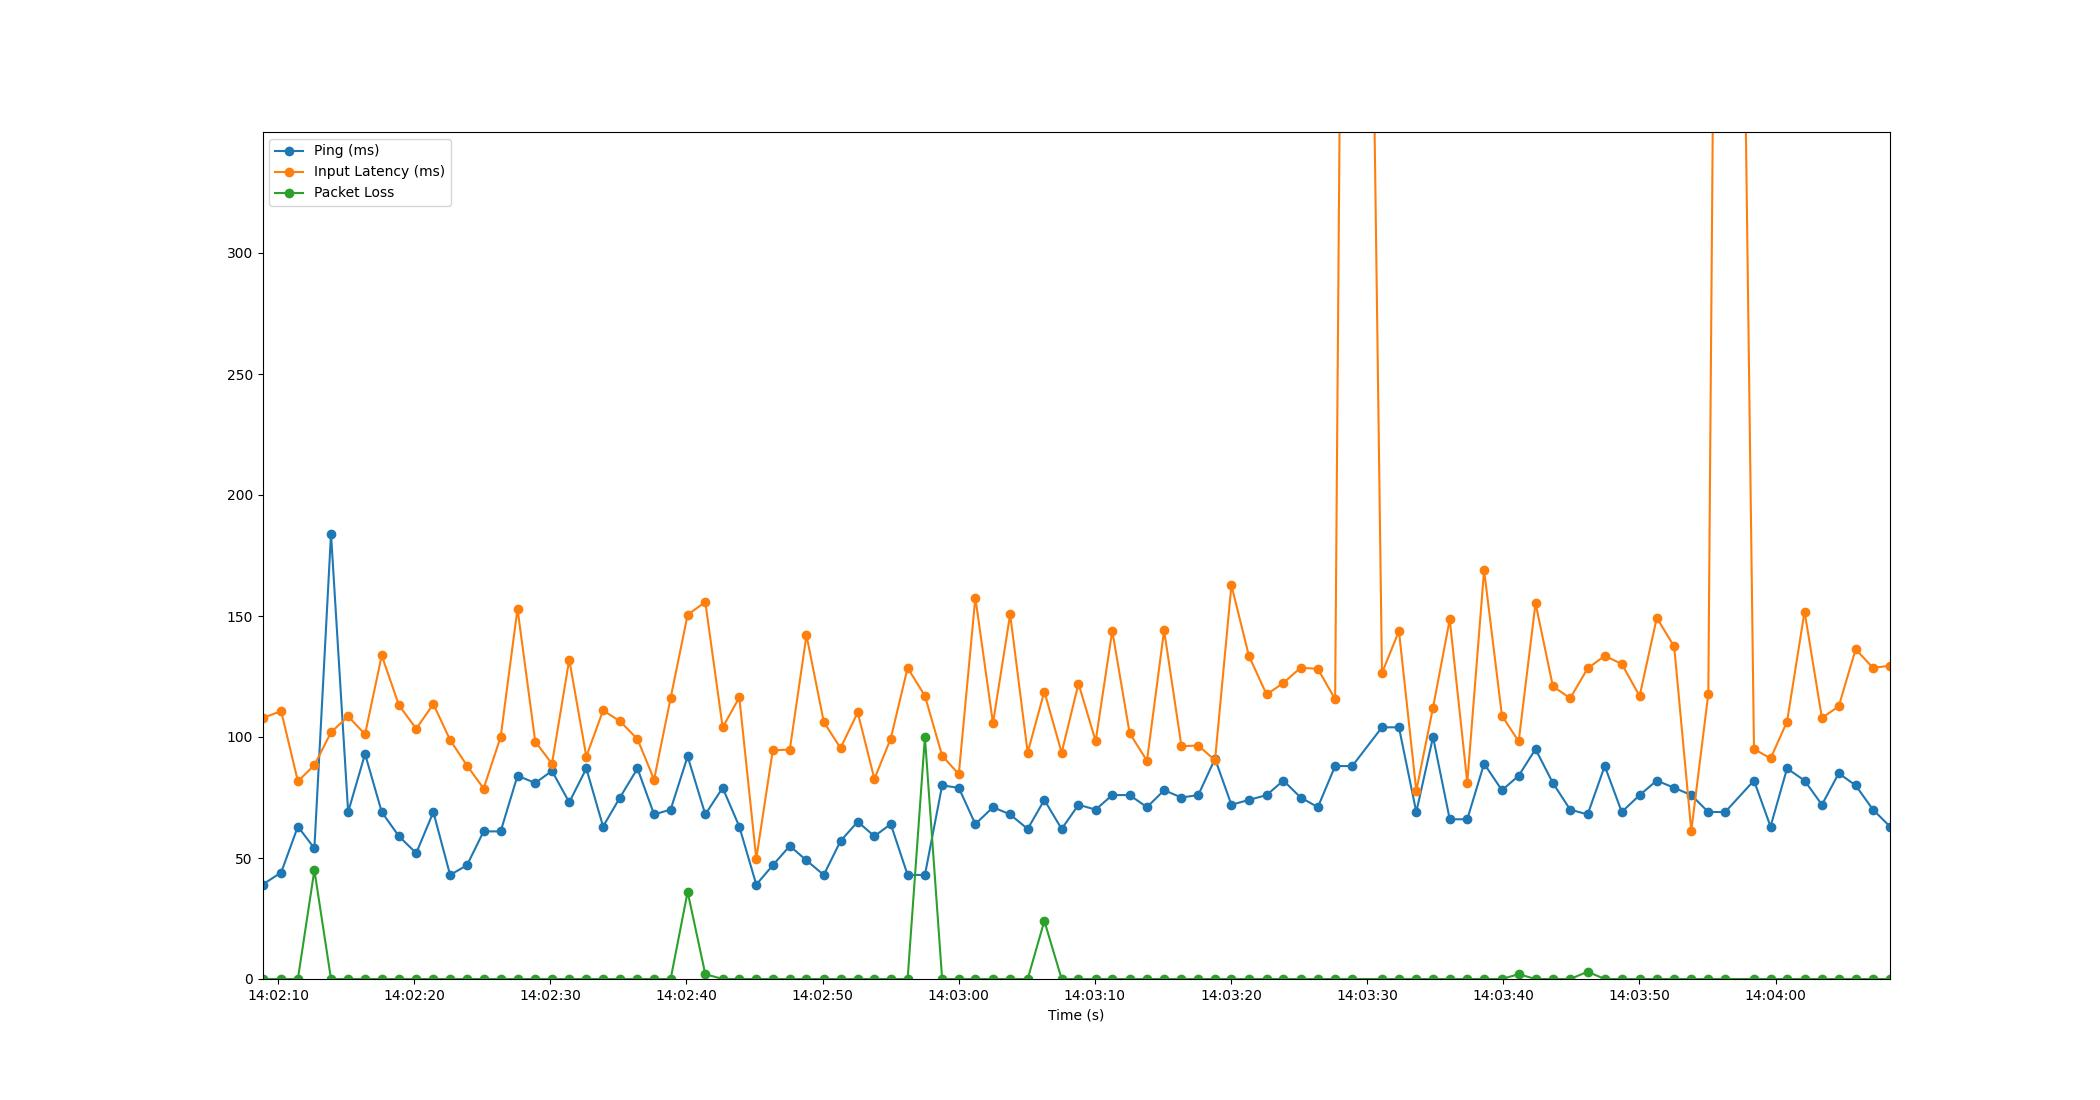

The file beside this chart, header and first rows:
Time, Timestamp, Ping, Packet Loss, Input Latency
2.1457672119140625e-06, 2023-07-11 14:02:08.854826, 39, 0, 107.8
1.371, 2023-07-11 14:02:10.225701, 44, 0, 110.7
2.599, 2023-07-11 14:02:11.453822, 63, 0, 81.7
3.811, 2023-07-11 14:02:12.666099, 54, 45, 88.36
5.032, 2023-07-11 14:02:13.886494, 184, 0, 101.9
6.291, 2023-07-11 14:02:15.145808, 69, 0, 108.6
7.533, 2023-07-11 14:02:16.387912, 93, 0, 101.1
8.76, 2023-07-11 14:02:17.614351, 69, 0, 133.7
10.02, 2023-07-11 14:02:18.872344, 59, 0, 113.2
11.29, 2023-07-11 14:02:20.146262, 52, 0, 103.4
12.55, 2023-07-11 14:02:21.404633, 69, 0, 113.6
13.78, 2023-07-11 14:02:22.634508, 43, 0, 98.8
15.02, 2023-07-11 14:02:23.874813, 47, 0, 88.19
16.24, 2023-07-11 14:02:25.097594, 61, 0, 78.72
17.49, 2023-07-11 14:02:26.349585, 61, 0, 100.1
18.73, 2023-07-11 14:02:27.586536, 84, 0, 153
20.04, 2023-07-11 14:02:28.890047, 81, 0, 98.09
21.26, 2023-07-11 14:02:30.118499, 86, 0, 88.93
22.53, 2023-07-11 14:02:31.386509, 73, 0, 132
23.79, 2023-07-11 14:02:32.641570, 87, 0, 91.93
25.02, 2023-07-11 14:02:33.872504, 63, 0, 111
26.26, 2023-07-11 14:02:35.114511, 75, 0, 106.5
27.55, 2023-07-11 14:02:36.400302, 87, 0, 99.11
28.77, 2023-07-11 14:02:37.619910, 68, 0, 82.41
29.98, 2023-07-11 14:02:38.834564, 70, 0, 116.1
31.23, 2023-07-11 14:02:40.084038, 92, 36, 150.5
32.53, 2023-07-11 14:02:41.380401, 68, 2, 155.8
33.8, 2023-07-11 14:02:42.656322, 79, 0, 104
35.02, 2023-07-11 14:02:43.878484, 63, 0, 116.3
36.27, 2023-07-11 14:02:45.125361, 39, 0, 49.69
37.48, 2023-07-11 14:02:46.338370, 47, 0, 94.49
38.73, 2023-07-11 14:02:47.589463, 55, 0, 94.81
39.96, 2023-07-11 14:02:48.813421, 49, 0, 142.1
41.23, 2023-07-11 14:02:50.084005, 43, 0, 106.2
42.46, 2023-07-11 14:02:51.313953, 57, 0, 95.43
43.72, 2023-07-11 14:02:52.577536, 65, 0, 110.1
44.95, 2023-07-11 14:02:53.802486, 59, 0, 82.67
46.15, 2023-07-11 14:02:55.003782, 64, 0, 99.37
47.39, 2023-07-11 14:02:56.242536, 43, 0, 128.6
48.66, 2023-07-11 14:02:57.512993, 43, 100, 117
49.92, 2023-07-11 14:02:58.778509, 80, 0, 92.26
51.15, 2023-07-11 14:03:00.002500, 79, 0, 84.64
52.36, 2023-07-11 14:03:01.218204, 64, 0, 157.6
53.66, 2023-07-11 14:03:02.512402, 71, 0, 105.7
54.92, 2023-07-11 14:03:03.774528, 68, 0, 150.7
56.21, 2023-07-11 14:03:05.061571, 62, 0, 93.55
57.43, 2023-07-11 14:03:06.285882, 74, 24, 118.8
58.7, 2023-07-11 14:03:07.557634, 62, 0, 93.51
59.94, 2023-07-11 14:03:08.794548, 72, 0, 122.1
61.2, 2023-07-11 14:03:10.054492, 70, 0, 98.29
62.42, 2023-07-11 14:03:11.274739, 76, 0, 143.9
63.69, 2023-07-11 14:03:12.549021, 76, 0, 101.6
64.97, 2023-07-11 14:03:13.825658, 71, 0, 90.15
66.23, 2023-07-11 14:03:15.082545, 78, 0, 144.1
67.5, 2023-07-11 14:03:16.358535, 75, 0, 96.19
68.74, 2023-07-11 14:03:17.592334, 76, 0, 96.47
69.97, 2023-07-11 14:03:18.822503, 91, 0, 90.4
71.17, 2023-07-11 14:03:20.027773, 72, 0, 162.8
72.46, 2023-07-11 14:03:21.313977, 74, 0, 133.5
73.76, 2023-07-11 14:03:22.612477, 76, 0, 117.6
... 35 more rows
